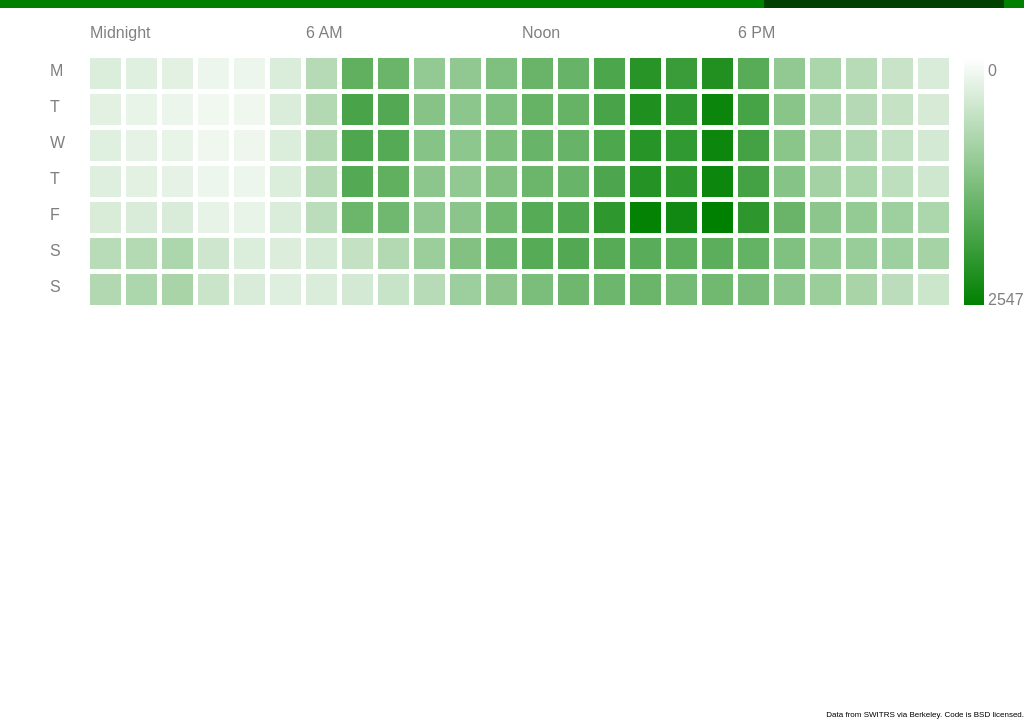
D3 v3 page, settled after 480 driven frames (8 s of simulated time); the page loaded 1 data file(s).


// ── app.js
// simple 24x7 chart of traffic accident data from California, 2003-2012
// by Zev Youra - zevyoura.com

var data,       // raw csv data provided to d3.csv callback
    min,        // domain of data
    max,
    host,       // d3 selections
    svg,
    dayAxis,
    hourAxis,
    dayTicks,
    hourTicks,
    colorLegend,
    legendRect,
    legendLabels,
    tooltip,
    datumSelection,
    selectOptions,
    colorScale, // d3 scale for square coloring
    dayAxisScale,   // d3 ordinal scales for axis labels
    hourAxisScale,
    dayScale,   // d3 ordinal scales for tooltip labeling
    hourScale,
    width,      // dimensions (based on screen size)
    height,
    maxChartWidth, 
    maxChartHeight,
    squareSize,
    centerOffset,
    chartWidth,
    metrics,    // array of possible metrics
    metric;     // metric being visualized, one of [total, alcoholrelated]

var SQUARE_PADDING = 5,
    HOURS_PER_DAY = 24,
    DAYS_PER_WEEK = 7,
    LEGEND_WIDTH = 40,
    CHART_PADDING = 10,
    DAY_LABELS = ['Monday', 'Tuesday', 'Wednesday', 'Thursday', 'Friday', 'Saturday', 'Sunday'],
    DAY_AXIS_LABELS = ['M', 'T', 'W', 'T', 'F', 'S', 'S'],
    HOUR_AXIS_LABELS = ['Midnight', '', '', '', '', '',
                       '6 AM', '', '', '', '', '',
                       'Noon', '', '', '', '', '',
                       '6 PM', '', '', '', '', ''];
    HOUR_LABELS = ['Midnight', '1 AM', '2 AM', '3 AM', '4 AM', '5 AM',
                       '6 AM', '7 AM', '8 AM', '9 AM', '10 AM', '11 AM',
                       'Noon', '1 PM', '2 PM', '3 PM', '4 PM', '5 PM',
                       '6 PM', '7 PM', '8 PM', '9 PM', '10 PM', '11 PM'];
    METRIC_LABELS = {
        'total': 'All incidents',
        'alcoholrelated': 'Alcohol-related crashes',
        'fatal': 'Fatal crashes',
        'pedestrian': 'Crashes with pedestrians',
        'bicycle': 'Bicycle crashes',
        'motorcycle': 'Motorcycle crashes',
        'sleep': 'Sleeping drivers',
        'hitandrun': 'Hit and runs'
    };

var getTranslateString = function(x, y) {
    return 'translate(' + x + ',' + y + ')';
}

var setMetric = function(metricToSet) {
    metric = metricToSet;

    min = 0;    // zero for min to avoid distorting low values
    max = null; // max based on actual data's max
    data.forEach(function(row, i) {
        // calc min/max for given metric
        if (min == null || row[metric] < min) {
            min = row[metric];
        }
        if (max == null || row[metric] > max) {
            max = row[metric];
        }
    });

    legendLabels.data([min, max]);
    legendLabels.text(function(d) { return d; });

    colorScale
        .domain([min, max])
        .range([d3.rgb('white'), d3.rgb('green')]);

    datumSelection.transition().attr('fill', function(d,i) { 
        return colorScale(d[metric]); 
    });

    // update selector
    selectOptions.classed('selected', function(d) { return d == metric; });
}

var resize = function() {
    width = host.node().clientWidth;
    height = host.node().clientHeight;
    svg
        .attr('width', width)
        .attr('height', height);

    // calculate dimensions
    // 2 legends subtracted from width (day axis + color legend)
    maxCaxChartWidth = width - (2 * LEGEND_WIDTH) - (CHART_PADDING * 2);
    maxChartHeight = height - LEGEND_WIDTH - (CHART_PADDING * 2);
    squareSize = Math.floor(Math.min(50, 
                                     maxCaxChartWidth / (HOURS_PER_DAY + 1),
                                     maxChartHeight / (DAYS_PER_WEEK + 1)
                            )) - SQUARE_PADDING;
    chartWidth = HOURS_PER_DAY * (squareSize + SQUARE_PADDING);
    centerOffset = (width - chartWidth - 2 * LEGEND_WIDTH) / 2; 

    // update axis positions
    dayTicks
        .attr('x', CHART_PADDING + centerOffset)
        .attr('y', function(d, i) { return CHART_PADDING + LEGEND_WIDTH + ((i + 0.5) * (squareSize + SQUARE_PADDING))});
    hourTicks.attr('x', function(d, i) { return centerOffset + CHART_PADDING + LEGEND_WIDTH + (i * (squareSize + SQUARE_PADDING))});
    colorLegend.attr('transform', getTranslateString((CHART_PADDING * 2) + centerOffset + LEGEND_WIDTH + chartWidth, CHART_PADDING + LEGEND_WIDTH));
    legendRect.attr('height', (squareSize + SQUARE_PADDING) * DAYS_PER_WEEK - SQUARE_PADDING);
    legendLabels.attr('y', function(d, i) { return i == 0 ? 18 : (squareSize + SQUARE_PADDING) * DAYS_PER_WEEK - SQUARE_PADDING; });

    // update chart data positions
    datumSelection
        .attr('width', squareSize)
        .attr('height', squareSize)
        .attr('x', function(d,i) { 
            return centerOffset + CHART_PADDING + LEGEND_WIDTH + d.hour * (squareSize + SQUARE_PADDING); 
        }).attr('y', function(d,i) {
            // day of week is 1 indexed per data source
            return CHART_PADDING + LEGEND_WIDTH + (d.dayweek - 1) * (squareSize + SQUARE_PADDING);
        });
}

var processData = function(csv) {
    data = csv;

    // take string raw data in all caps keys and store int version in lower case key
    data.forEach(function(row, i) {
        d3.map(row).forEach(function(key, val) {
            row[key.toLowerCase()] = parseInt(val);
            delete row[key];
        });
    });

    metrics = d3.map(data[0]).keys().filter(function(key) { return key != 'dayweek' && key != 'hour'; });

    selectElt = d3.select('.selector')
        .text('')
        .on('mouseover', function(d, i) { selectElt.classed('open', true); })
        .on('mouseout', closeDropdown);
    selectOptions = selectElt.selectAll('.option').data(metrics)
        .enter().append('div')
            .classed('option', true)
            .text(function(d,i) { return METRIC_LABELS[d]; })
            .on('click', function(d) {
                closeDropdown();
                setMetric(d);
            });
}

var closeDropdown = function() {
    selectElt.classed('open', false);
}

var setupChart = function() {
    // remove loader
    d3.select('.loading').remove();

    // set up basic d3 selections
    host = d3.select('.content');
    svg = host.select('svg');

    // set up scales
    dayAxisScale = d3.scale.ordinal()
        .domain(d3.range(1, 8))
        .range(DAY_AXIS_LABELS);
    hourAxisScale = d3.scale.ordinal()
        .domain(d3.range(0, 23))
        .range(HOUR_AXIS_LABELS);
    dayScale = d3.scale.ordinal()
        .domain(d3.range(1, 8))
        .range(DAY_LABELS);
    hourScale = d3.scale.ordinal()
        .domain(d3.range(0, 23))
        .range(HOUR_LABELS);
    colorScale = d3.scale.linear();

    // create legend / axes
    dayAxis = svg.append('g')
        .classed('axis', true)
        .classed('day', true);
    dayTicks = dayAxis.selectAll('.tick').data(d3.range(1, 8))
        .enter().append('text')
            .classed('tick', true)
            .text(function(d) { return dayAxisScale(d); });
    hourAxis = svg.append('g')
        .classed('axis', true)
        .classed('hour', true);
    hourTicks = hourAxis.selectAll('.tick').data(d3.range(0, 24))
        .enter().append('text')
            .attr('y', CHART_PADDING + (LEGEND_WIDTH / 2))
            .classed('tick', true)
            .text(function(d) { return hourAxisScale(d); });
    colorLegend = svg.append('g')
        .classed('legend', true);
    legendRect = colorLegend.append('rect')
        .attr('x', 0)
        .attr('y', 0)
        .attr('width', LEGEND_WIDTH / 2);
    legendLabels = colorLegend.selectAll('text').data([0,1]).enter().append('text')
        .attr('x', LEGEND_WIDTH / 2 + 4);

    // select tooltip (part of html page; already exists)
    tooltip = d3.select('.tooltip');

    // make basic 24x7 chart
    datumSelection = svg.selectAll('.datum').data(data)
        .enter().append('rect')
            .on('mouseout', function() { tooltip.classed('hidden', true); })
            .on('mousemove', function(d, i) {
                var tooltipText = dayScale(d.dayweek) + " " + hourScale(d.hour) + " - " + HOUR_LABELS[(d.hour + 1) % 24] + ": " + d[metric] + " incidents"
                tooltip
                    .text(tooltipText)
                    .classed('hidden', false)
                    .style({
                        left: d3.event.x + 'px',
                        top: d3.event.y + 'px'
                    });
            });
}

// load csv formated data; originally sourced from http://tims.berkeley.edu/page.php?page=switrs_resources
d3.csv('data.csv', function(d) {
    processData(d);

    setupChart(d);

    resize();
    window.addEventListener('resize', resize);

    setMetric(metrics[0]);
});

### data: data.csv
HOUR, DAYWEEK, TOTAL, ALCOHOLRELATED, FATAL, PEDESTRIAN, BICYCLE, MOTORCYCLE, SLEEP, HITANDRUN
0, 1, 3580, 1542, 133, 191, 79, 129, 11, 574
0, 2, 2870, 1063, 119, 132, 73, 108, 5, 424
0, 3, 3088, 1243, 133, 157, 85, 117, 4, 475
0, 4, 3207, 1387, 150, 143, 74, 166, 10, 473
0, 5, 3866, 1661, 148, 246, 103, 164, 9, 623
0, 6, 7048, 3350, 274, 449, 182, 283, 10, 1269
0, 7, 7772, 3785, 342, 528, 145, 284, 15, 1476
1, 1, 3066, 1471, 158, 144, 35, 79, 15, 503
1, 2, 2273, 1003, 99, 96, 41, 77, 6, 366
1, 3, 2621, 1250, 116, 127, 52, 90, 7, 349
1, 4, 2879, 1479, 126, 134, 47, 103, 7, 458
1, 5, 3787, 2065, 188, 211, 75, 141, 12, 651
1, 6, 7520, 4286, 360, 475, 131, 273, 16, 1362
1, 7, 8248, 4550, 376, 540, 130, 274, 19, 1639
2, 1, 2809, 1465, 141, 117, 38, 83, 15, 460
2, 2, 1920, 894, 87, 77, 28, 43, 15, 299
2, 3, 2259, 1113, 105, 105, 37, 66, 12, 336
2, 4, 2578, 1391, 137, 137, 43, 89, 19, 389
2, 5, 3788, 2164, 188, 160, 47, 133, 15, 621
2, 6, 8252, 4904, 441, 491, 86, 255, 22, 1575
2, 7, 8722, 5055, 425, 487, 92, 229, 29, 1750
3, 1, 1872, 713, 93, 81, 21, 53, 17, 255
3, 2, 1496, 498, 71, 63, 12, 37, 9, 182
3, 3, 1604, 569, 68, 50, 31, 35, 15, 196
3, 4, 1776, 757, 100, 68, 16, 49, 8, 214
3, 5, 2311, 1016, 97, 81, 24, 60, 20, 283
3, 6, 4958, 2710, 245, 177, 29, 93, 27, 759
3, 7, 5345, 2941, 265, 231, 54, 118, 26, 903
4, 1, 1902, 435, 86, 85, 32, 58, 17, 196
4, 2, 1631, 316, 80, 69, 43, 42, 10, 152
4, 3, 1712, 299, 89, 76, 28, 57, 14, 142
4, 4, 1861, 386, 79, 67, 41, 61, 11, 195
4, 5, 2180, 568, 104, 100, 38, 68, 13, 214
4, 6, 3553, 1570, 175, 110, 23, 71, 25, 455
4, 7, 3748, 1825, 181, 140, 21, 66, 30, 543
5, 1, 3702, 338, 140, 214, 135, 162, 19, 351
5, 2, 3713, 195, 150, 234, 123, 227, 14, 355
5, 3, 3622, 202, 123, 219, 126, 185, 14, 335
5, 4, 3632, 276, 137, 243, 131, 188, 14, 375
5, 5, 3679, 335, 146, 228, 115, 165, 9, 330
5, 6, 3512, 986, 175, 169, 52, 68, 34, 376
5, 7, 3223, 1152, 156, 99, 27, 61, 33, 389
6, 1, 7335, 241, 155, 538, 355, 377, 17, 616
6, 2, 7713, 187, 156, 576, 404, 457, 16, 688
6, 3, 7675, 220, 164, 594, 367, 487, 19, 641
6, 4, 7394, 235, 153, 550, 419, 479, 11, 617
6, 5, 6817, 280, 178, 499, 359, 399, 18, 585
6, 6, 4308, 673, 151, 199, 134, 121, 31, 404
6, 7, 3655, 787, 141, 131, 54, 93, 27, 336
7, 1, 15919, 298, 149, 1438, 1208, 647, 20, 1172
7, 2, 18227, 261, 138, 1707, 1520, 817, 20, 1292
7, 3, 17722, 239, 163, 1718, 1473, 861, 16, 1301
7, 4, 17104, 295, 161, 1727, 1415, 794, 20, 1285
7, 5, 14685, 290, 156, 1459, 1248, 631, 19, 1083
7, 6, 5933, 454, 140, 298, 315, 259, 16, 456
7, 7, 4340, 544, 101, 178, 163, 160, 27, 364
8, 1, 14862, 258, 120, 1117, 959, 520, 20, 980
8, 2, 17184, 228, 132, 1336, 1133, 706, 11, 1144
8, 3, 17016, 231, 141, 1368, 1180, 641, 12, 1099
8, 4, 15935, 265, 116, 1216, 1158, 703, 15, 1091
... 108 more rows